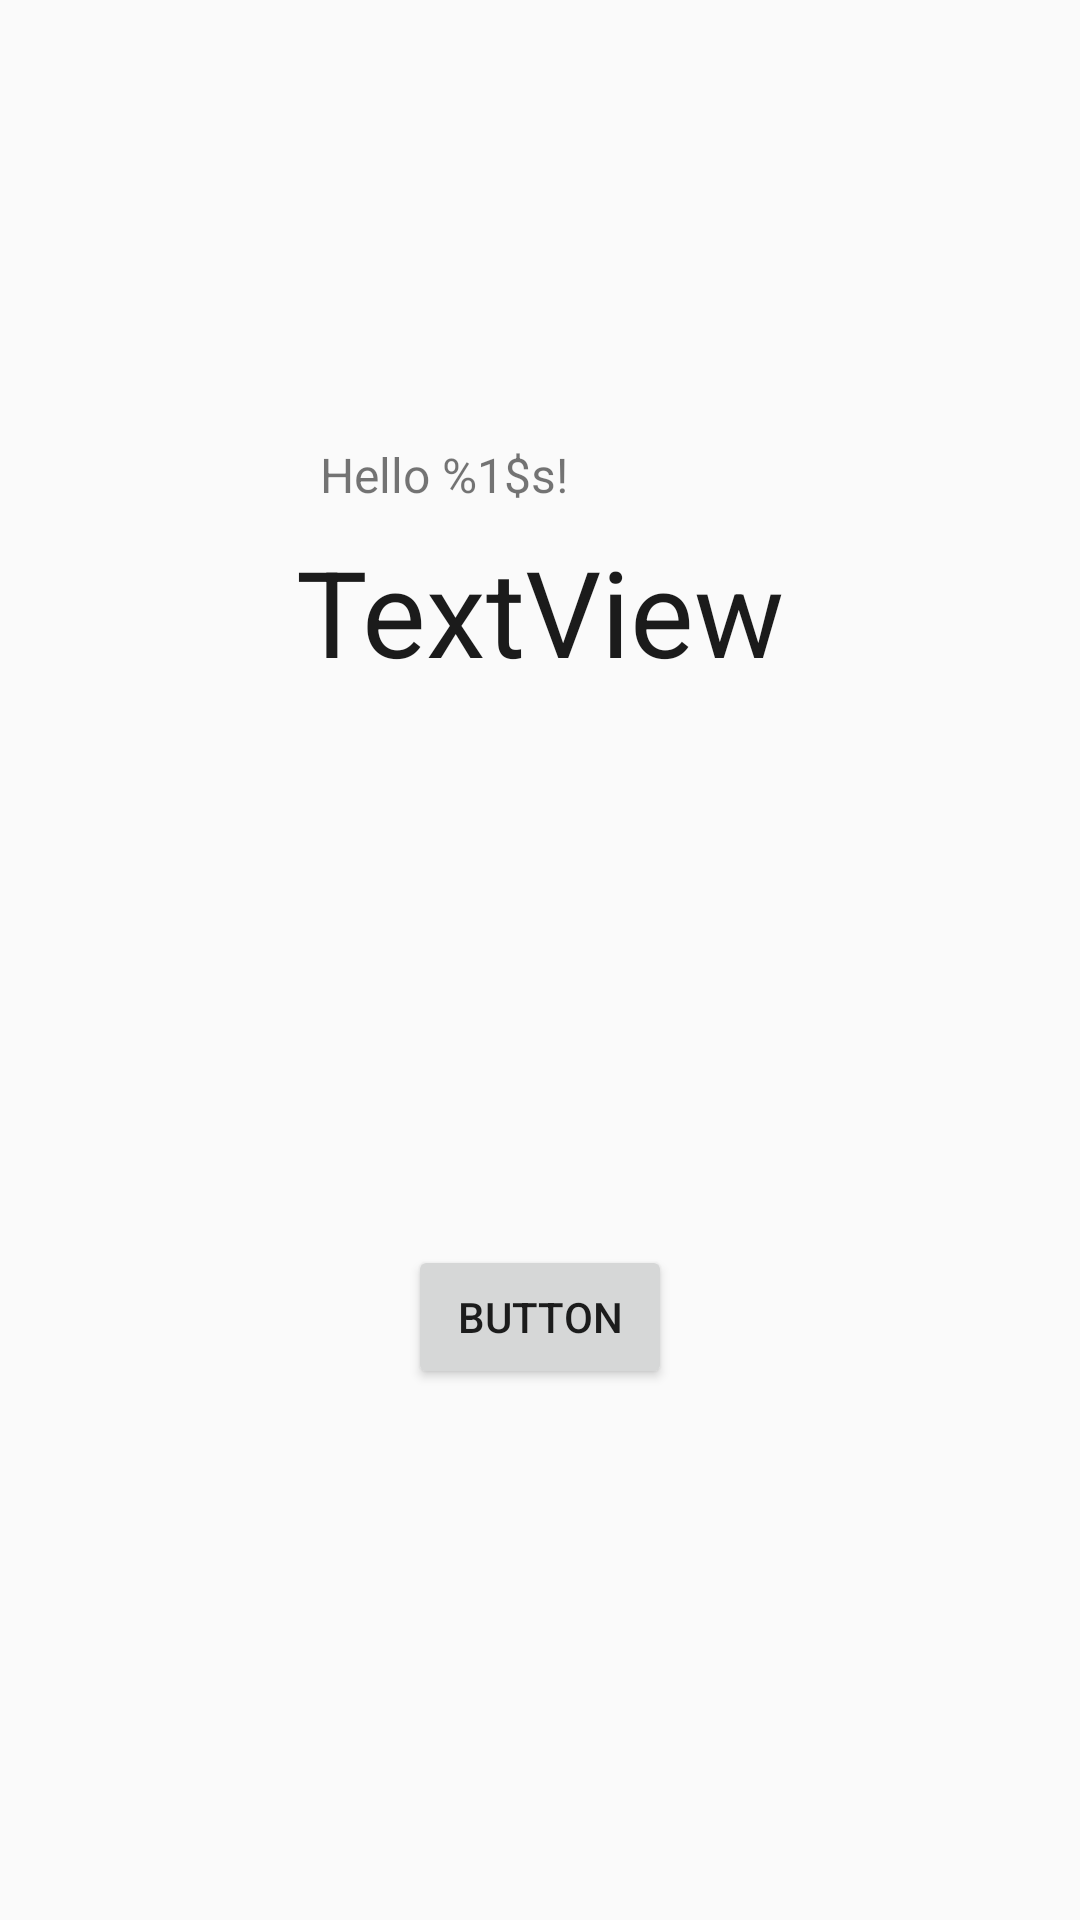

Write the Android layout XML for this screen, with the resource values it uses.
<!-- AndroidManifest.xml: application theme RestoTheme -->
<!-- res/layout/content_info.xml -->
<?xml version="1.0" encoding="utf-8"?>

<androidx.constraintlayout.widget.ConstraintLayout xmlns:android="http://schemas.android.com/apk/res/android"
    xmlns:app="http://schemas.android.com/apk/res-auto"
    xmlns:tools="http://schemas.android.com/tools"
    android:layout_width="match_parent"
    android:layout_height="match_parent"
    app:layout_behavior="@string/appbar_scrolling_view_behavior"
    tools:context=".InfoActivity"
    tools:showIn="@layout/activity_info">

    <Button
        android:id="@+id/button"
        android:layout_width="wrap_content"
        android:layout_height="wrap_content"
        android:layout_marginStart="8dp"
        android:layout_marginTop="8dp"
        android:layout_marginEnd="8dp"
        android:layout_marginBottom="8dp"
        android:text="Button"
        app:layout_constraintBottom_toBottomOf="parent"
        app:layout_constraintEnd_toEndOf="parent"
        app:layout_constraintStart_toStartOf="parent"
        app:layout_constraintTop_toBottomOf="@+id/counterText" />

    <TextView
        android:id="@+id/counterText"
        android:layout_width="wrap_content"
        android:layout_height="wrap_content"
        android:layout_marginStart="8dp"
        android:layout_marginTop="8dp"
        android:layout_marginEnd="8dp"
        android:layout_marginBottom="8dp"
        android:text="TextView"
        android:textColor="@color/primaryDarkColor"
        android:textSize="40sp"
        app:layout_constraintBottom_toTopOf="@+id/button"
        app:layout_constraintEnd_toEndOf="parent"
        app:layout_constraintStart_toStartOf="parent"
        app:layout_constraintTop_toTopOf="parent" />

    <TextView
        android:id="@+id/helloText"
        android:layout_width="wrap_content"
        android:layout_height="wrap_content"
        android:layout_marginStart="8dp"
        android:layout_marginBottom="8dp"
        android:text="@string/hello"
        android:textSize="16sp"
        app:layout_constraintBottom_toTopOf="@+id/counterText"
        app:layout_constraintStart_toStartOf="@+id/counterText" />

</androidx.constraintlayout.widget.ConstraintLayout>
<!-- res/layout/activity_info.xml (included above) -->
<?xml version="1.0" encoding="utf-8"?>

<androidx.coordinatorlayout.widget.CoordinatorLayout xmlns:android="http://schemas.android.com/apk/res/android"
    xmlns:app="http://schemas.android.com/apk/res-auto"
    xmlns:tools="http://schemas.android.com/tools"
    android:layout_width="match_parent"
    android:layout_height="match_parent"
    tools:context=".InfoActivity">

    <com.google.android.material.appbar.AppBarLayout
        android:layout_width="match_parent"
        android:layout_height="wrap_content"
        android:theme="@style/RestoTheme.AppBarOverlay">

        <androidx.appcompat.widget.Toolbar
            android:id="@+id/toolbar"
            android:layout_width="match_parent"
            android:layout_height="?attr/actionBarSize"
            android:background="?attr/colorPrimary"
            app:popupTheme="@style/RestoTheme.PopupOverlay" />

    </com.google.android.material.appbar.AppBarLayout>

    <include layout="@layout/content_info" />

    <com.google.android.material.floatingactionbutton.FloatingActionButton
        android:id="@+id/fab"
        android:layout_width="wrap_content"
        android:layout_height="wrap_content"
        android:layout_gravity="bottom|end"
        android:layout_margin="@dimen/fab_margin"
        app:srcCompat="@android:drawable/ic_dialog_email" />

</androidx.coordinatorlayout.widget.CoordinatorLayout>
<!-- resources referenced by this layout -->
<resources>
  <color name="primaryDarkColor">#1b1b1b</color>
  <string name="hello">Hello %1$s!</string>
  <style name="RestoTheme.AppBarOverlay" parent="ThemeOverlay.AppCompat.Dark.ActionBar" />
  <style name="RestoTheme.PopupOverlay" parent="ThemeOverlay.AppCompat.Light" />
  <style name="RestoTheme" parent="AppTheme">
          <item name="colorPrimary">@color/primaryColor</item>
          <item name="colorPrimaryDark">@color/primaryDarkColor</item>
          <item name="colorAccent">@color/secondaryColor</item>
      </style>
  <style name="AppTheme" parent="Theme.AppCompat.Light.NoActionBar">
          
      </style>
  <color name="primaryColor">#424242</color>
  <color name="secondaryColor">#ffca28</color>
</resources>
